Photos from the image-classification dataset "satellite_data" in the GitHub repository collen1/Analysing-ground-for-perfect-period-of-maize-plantation-using-CNN. Its 3 classes are: Good_Period_for_Planting, Not_Good_Period_for _Planting, Not_Good_Period_for_Planting.

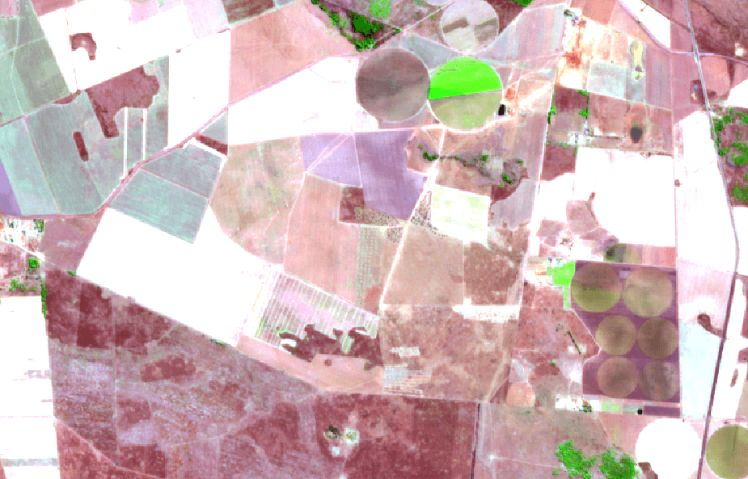
Label: Not_Good_Period_for_Planting

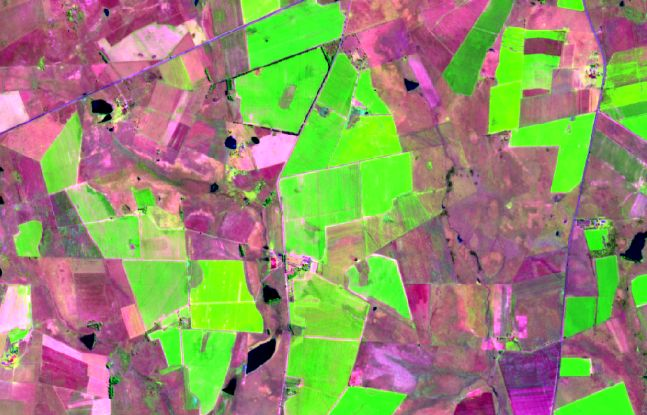
Label: Good_Period_for_Planting

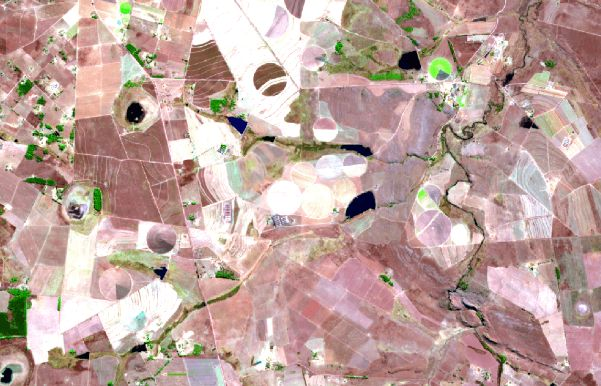
Label: Not_Good_Period_for_Planting

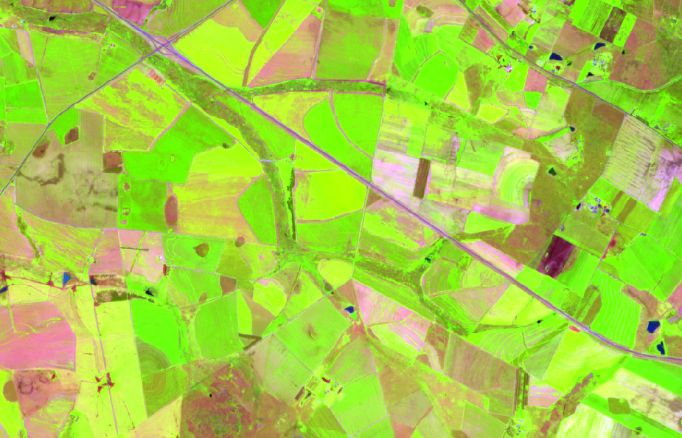
Label: Good_Period_for_Planting

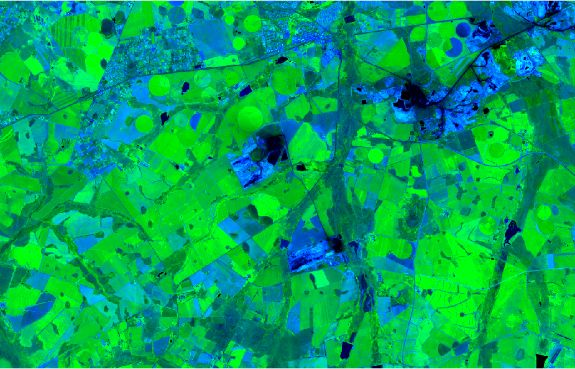
Label: Good_Period_for_Planting

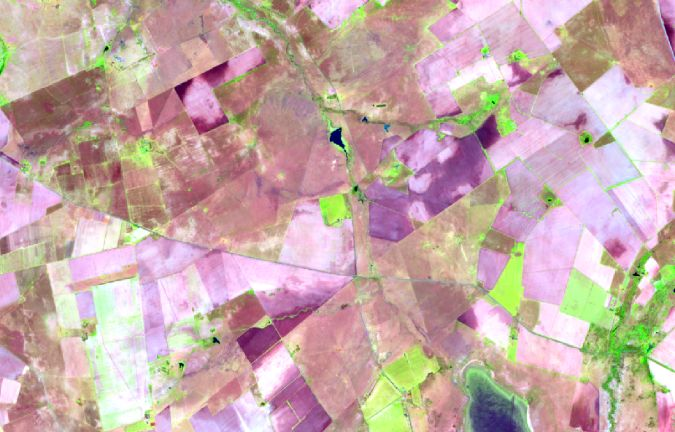
Label: Not_Good_Period_for_Planting
